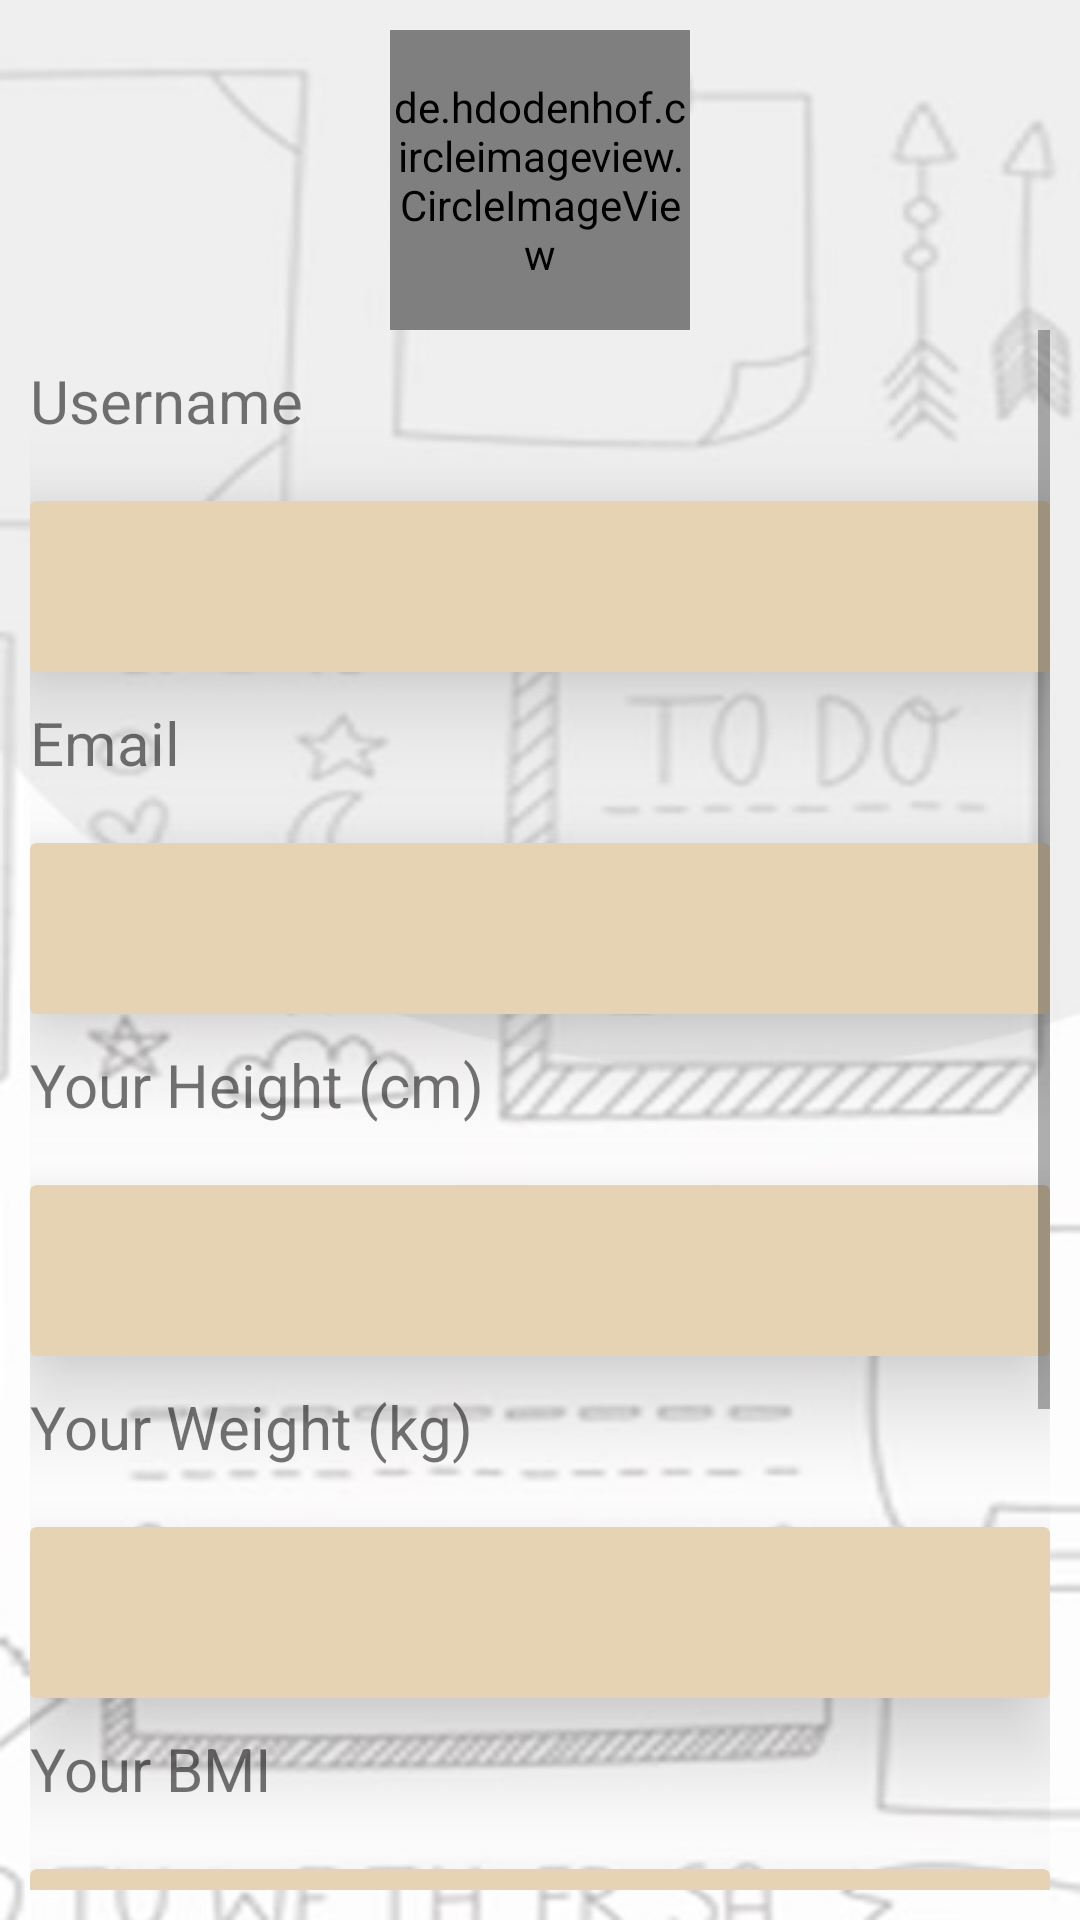

Write the Android layout XML for this screen, with the resource values it uses.
<!-- AndroidManifest.xml: application theme Theme.UI_presentation -->
<!-- res/layout/activity_profile_settings.xml -->
<?xml version="1.0" encoding="utf-8"?>
<LinearLayout xmlns:android="http://schemas.android.com/apk/res/android"
    xmlns:app="http://schemas.android.com/apk/res-auto"
    xmlns:tools="http://schemas.android.com/tools"
    android:layout_width="match_parent"
    android:layout_height="match_parent"
    tools:context=".profile_settings"
    android:orientation="vertical"
    android:background="@drawable/bg_reg"
    android:padding="10dp">

    <de.hdodenhof.circleimageview.CircleImageView
        android:id="@+id/profile_image"
        android:layout_width="100dp"
        android:layout_height="100dp"

        android:clickable="true"
        android:focusable="true"
        android:background="@drawable/user_dp"
        android:layout_gravity="center"
        android:onClick="selectImage" />

   <ScrollView
       android:layout_width="match_parent"
       android:layout_height="match_parent"
       android:contentDescription="@string/graduate">


       <LinearLayout
           android:layout_width="match_parent"
           android:layout_height="match_parent"
           android:orientation="vertical">
           <TextView
               android:paddingTop="10dp"
               android:layout_width="wrap_content"
               android:layout_height="wrap_content"
               android:text="Username"
               android:layout_gravity="left"
               android:textSize="20sp"
               android:paddingBottom="20dp"/>
           <androidx.cardview.widget.CardView
               android:layout_width="match_parent"
               android:layout_height="wrap_content"
               app:cardElevation="20dp"
               android:backgroundTint="@color/brown"
               >

               <TextView
                   android:id="@+id/tv_username"
                   android:layout_width="match_parent"
                   android:layout_height="wrap_content"
                   android:layout_gravity="left"

                   android:paddingTop="10dp"
                   android:paddingBottom="20dp"
                   android:textSize="20sp"
                   /></androidx.cardview.widget.CardView>


           <TextView
               android:paddingTop="10dp"
               android:layout_width="wrap_content"
               android:layout_height="wrap_content"
               android:text="Email"
               android:layout_gravity="left"
               android:textSize="20sp"
               android:paddingBottom="20dp"/>
           <androidx.cardview.widget.CardView
               android:layout_width="match_parent"
               android:layout_height="wrap_content"
               app:cardElevation="20dp"
               android:backgroundTint="@color/brown"
               >
               <TextView
                   android:id="@+id/tv_email"
                   android:paddingTop="10dp"
                   android:layout_width="wrap_content"
                   android:layout_height="wrap_content"

                   android:layout_gravity="left"
                   android:textSize="20sp"
                   android:paddingBottom="20dp"/>

           </androidx.cardview.widget.CardView>
           <TextView
               android:paddingTop="10dp"
               android:layout_width="wrap_content"
               android:layout_height="wrap_content"
               android:text="Your Height (cm)"
               android:layout_gravity="left"

               android:textSize="20sp"
               android:paddingBottom="20dp"/>
           <androidx.cardview.widget.CardView
               android:layout_width="match_parent"
               android:layout_height="wrap_content"
               app:cardElevation="20dp"
               android:backgroundTint="@color/brown"
               >
               <TextView
                   android:id="@+id/tv_height"
                   android:paddingTop="10dp"
                   android:layout_width="wrap_content"
                   android:layout_height="wrap_content"

                   android:layout_gravity="left"
                   android:textSize="20sp"
                   android:paddingBottom="20dp"/>
           </androidx.cardview.widget.CardView>

           <TextView
               android:paddingTop="10dp"
               android:layout_width="wrap_content"
               android:layout_height="wrap_content"
               android:text="Your Weight (kg)"
               android:layout_gravity="left"
               android:textSize="20sp"
               android:paddingBottom="20dp"/>

           <androidx.cardview.widget.CardView
               android:layout_width="match_parent"
               android:layout_height="wrap_content"
               app:cardElevation="20dp"
               android:backgroundTint="@color/brown"
               >
               <TextView
                   android:id="@+id/tv_weight"
                   android:paddingTop="10dp"
                   android:layout_width="wrap_content"
                   android:layout_height="wrap_content"

                   android:layout_gravity="left"
                   android:textSize="20sp"
                   android:paddingBottom="20dp"/>
           </androidx.cardview.widget.CardView>

           <TextView
               android:paddingTop="10dp"
               android:layout_width="wrap_content"
               android:layout_height="wrap_content"
               android:text="Your BMI"
               android:layout_gravity="left"
               android:textSize="20sp"
               android:paddingBottom="20dp"/>
           <androidx.cardview.widget.CardView
               android:layout_width="match_parent"
               android:layout_height="wrap_content"
               app:cardElevation="20dp"
               android:backgroundTint="@color/brown"
               >
               <TextView
                   android:id="@+id/tv_BMI"
                   android:paddingTop="10dp"
                   android:layout_width="wrap_content"
                   android:layout_height="wrap_content"

                   android:layout_gravity="left"
                   android:textSize="20sp"
                   android:paddingBottom="20dp"/>
           </androidx.cardview.widget.CardView>

           <TextView
               android:paddingTop="10dp"
               android:layout_width="wrap_content"
               android:layout_height="wrap_content"
               android:text="Recommendation"
               android:layout_gravity="left"
               android:textSize="20sp"
               android:paddingBottom="20dp"/>
           <androidx.cardview.widget.CardView
               android:layout_width="match_parent"
               android:layout_height="wrap_content"
               app:cardElevation="20dp"
               android:backgroundTint="@color/brown"
               >
               <TextView
                   android:id="@+id/tv_recommendation"
                   android:paddingTop="10dp"
                   android:layout_width="wrap_content"
                   android:layout_height="wrap_content"

                   android:layout_gravity="left"
                   android:textSize="20sp"
                   android:paddingBottom="20dp"/>
           </androidx.cardview.widget.CardView>


           <Button
               android:layout_width="wrap_content"
               android:layout_height="wrap_content"
               android:id="@+id/edit_profile"
               android:text="Edit profile"
               android:layout_marginTop="20dp"
               android:backgroundTint="@color/brown"
               android:layout_gravity="center_horizontal"
               />

       </LinearLayout>




   </ScrollView>
    





























































</LinearLayout>
<!-- resources referenced by this layout -->
<resources>
  <color name="brown">#e5d3b3</color>
  <!-- drawable bg_reg: jpg bitmap (drawable, 28864 bytes) -->
  <string name="graduate">Sheesh</string>
  <style name="Theme.UI_presentation" parent="Theme.MaterialComponents.DayNight.NoActionBar">
          
          <item name="colorPrimary">@color/purple_500</item>
          <item name="colorPrimaryVariant">@color/white</item>
          <item name="colorOnPrimary">@color/white</item>
          
          <item name="colorSecondary">@color/teal_200</item>
          <item name="colorSecondaryVariant">@color/teal_700</item>
          <item name="colorOnSecondary">@color/black</item>
          
          <item name="android:statusBarColor">@color/white</item>
          
      </style>
  <color name="purple_500">#FF6200EE</color>
  <color name="white">#FFFFFFFF</color>
  <color name="teal_200">#FF03DAC5</color>
  <color name="teal_700">#FF018786</color>
  <color name="black">#FF000000</color>
</resources>
